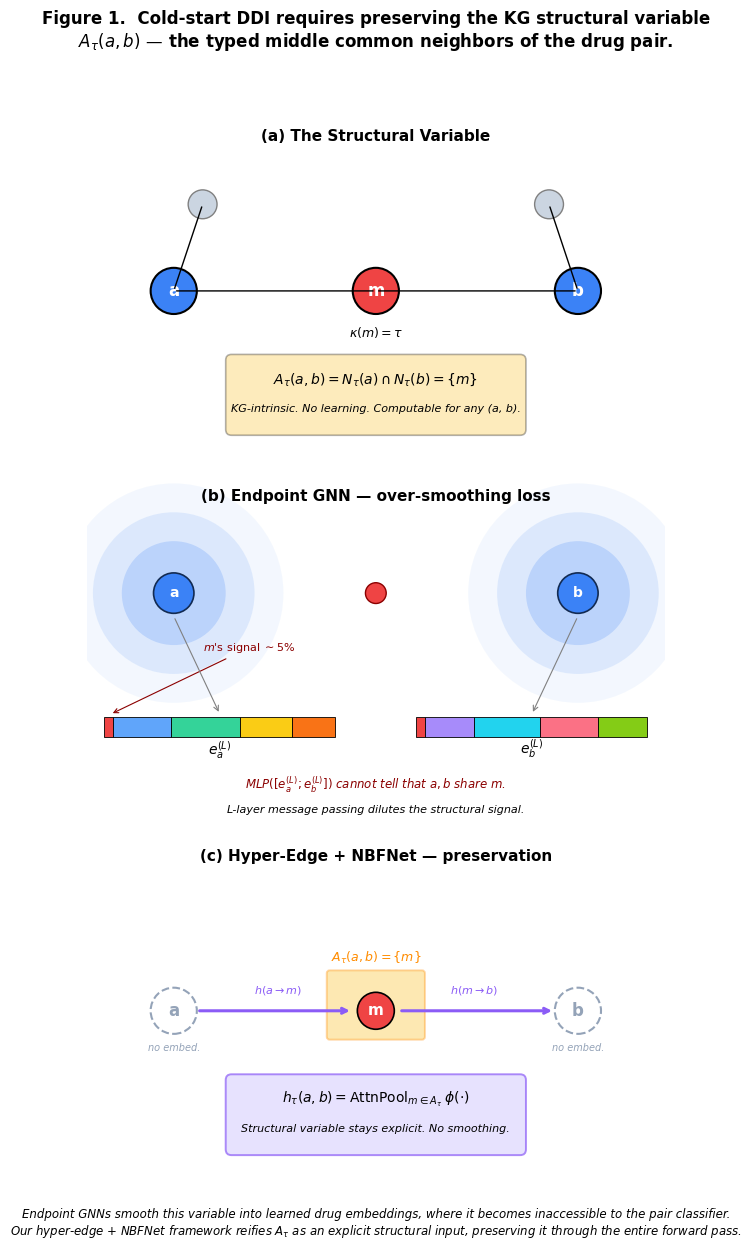

Write the Python code that produced this figure. (Note: this script raises an exception after producing the figure.)
"""Generate Paper Figure 1 — Common Neighbor Structural Variable Preservation.

Three panels showing:
  (a) The structural variable A_τ(a, b) — a KG-intrinsic anchor node set
  (b) Endpoint GNN over-smoothing — A_τ dissolves into mixed embeddings
  (c) Our framework — A_τ stays explicit through the forward pass

Output: Notes/Log/figures/figure_1_common_neighbor_preservation.png (+ .pdf)
"""
from __future__ import annotations

from pathlib import Path

import matplotlib.patches as mpatches
import matplotlib.pyplot as plt
import numpy as np
from matplotlib.patches import Circle, FancyArrowPatch, FancyBboxPatch, Rectangle


# ----------------------------------------------------------------------------
# Style
# ----------------------------------------------------------------------------
plt.rcParams.update({
    "font.family": "DejaVu Sans",
    "font.size": 9,
    "axes.titlesize": 11,
    "axes.titleweight": "bold",
})

C_DRUG_KNOWN = "#3b82f6"     # blue for known drug
C_DRUG_COLD = "#94a3b8"       # gray for cold drug
C_ANCHOR = "#ef4444"          # red for anchor m
C_OTHER = "#cbd5e1"           # light gray for other neighbors
C_EMBED_KNOWN = "#10b981"     # green for known embedding
C_HIGHLIGHT = "#fbbf24"       # yellow for highlight set
C_PATH = "#8b5cf6"            # purple for NBFNet path


# ----------------------------------------------------------------------------
# Panel (a): The Structural Variable
# ----------------------------------------------------------------------------
def draw_panel_a(ax) -> None:
    ax.set_xlim(0, 10)
    ax.set_ylim(0, 6)
    ax.set_aspect("equal")
    ax.axis("off")

    # Title
    ax.text(5, 5.6, "(a) The Structural Variable", ha="center", fontsize=11,
            fontweight="bold")

    # Drug a (left)
    a_pos = (1.5, 3)
    ax.add_patch(Circle(a_pos, 0.4, facecolor=C_DRUG_KNOWN, edgecolor="black",
                        linewidth=1.5))
    ax.text(*a_pos, "a", ha="center", va="center", fontsize=12, fontweight="bold",
            color="white")

    # Drug b (right)
    b_pos = (8.5, 3)
    ax.add_patch(Circle(b_pos, 0.4, facecolor=C_DRUG_KNOWN, edgecolor="black",
                        linewidth=1.5))
    ax.text(*b_pos, "b", ha="center", va="center", fontsize=12, fontweight="bold",
            color="white")

    # Common anchor m (center)
    m_pos = (5, 3)
    ax.add_patch(Circle(m_pos, 0.4, facecolor=C_ANCHOR, edgecolor="black",
                        linewidth=1.5))
    ax.text(*m_pos, "m", ha="center", va="center", fontsize=12, fontweight="bold",
            color="white")
    ax.text(5, 2.2, r"$\kappa(m)=\tau$", ha="center", fontsize=9, style="italic")

    # Other neighbors (one per drug, not common)
    a_neighbor = (2, 4.5)
    ax.add_patch(Circle(a_neighbor, 0.25, facecolor=C_OTHER, edgecolor="gray",
                        linewidth=1))
    b_neighbor = (8, 4.5)
    ax.add_patch(Circle(b_neighbor, 0.25, facecolor=C_OTHER, edgecolor="gray",
                        linewidth=1))

    # Connect: a → m, b → m, a → other, b → other
    edges = [(a_pos, m_pos), (b_pos, m_pos), (a_pos, a_neighbor),
             (b_pos, b_neighbor)]
    for s, t in edges:
        ax.annotate("", xy=t, xytext=s,
                    arrowprops=dict(arrowstyle="-", color="black", lw=1.0))

    # The structural variable box
    ax.add_patch(FancyBboxPatch((2.5, 0.6), 5, 1.2,
                                 boxstyle="round,pad=0.1",
                                 facecolor=C_HIGHLIGHT, alpha=0.3,
                                 edgecolor="black", linewidth=1.2))
    ax.text(5, 1.4,
            r"$A_\tau(a, b) = N_\tau(a) \cap N_\tau(b) = \{m\}$",
            ha="center", fontsize=10)
    ax.text(5, 0.9,
            "KG-intrinsic. No learning. Computable for any (a, b).",
            ha="center", fontsize=8, style="italic")


# ----------------------------------------------------------------------------
# Panel (b): Endpoint GNN Over-Smoothing
# ----------------------------------------------------------------------------
def draw_panel_b(ax) -> None:
    ax.set_xlim(0, 10)
    ax.set_ylim(0, 6)
    ax.set_aspect("equal")
    ax.axis("off")

    ax.text(5, 5.6, "(b) Endpoint GNN — over-smoothing loss",
            ha="center", fontsize=11, fontweight="bold")

    # Two drugs with multi-layer aggregation
    a_pos = (1.5, 4)
    b_pos = (8.5, 4)
    ax.add_patch(Circle(a_pos, 0.35, facecolor=C_DRUG_KNOWN, edgecolor="black",
                        linewidth=1.2))
    ax.text(*a_pos, "a", ha="center", va="center", fontsize=10, color="white",
            fontweight="bold")
    ax.add_patch(Circle(b_pos, 0.35, facecolor=C_DRUG_KNOWN, edgecolor="black",
                        linewidth=1.2))
    ax.text(*b_pos, "b", ha="center", va="center", fontsize=10, color="white",
            fontweight="bold")

    # Show multi-hop neighbors as concentric circles
    for r, alpha in [(0.9, 0.20), (1.4, 0.12), (1.9, 0.06)]:
        ax.add_patch(Circle(a_pos, r, facecolor=C_DRUG_KNOWN, alpha=alpha,
                            edgecolor="none"))
        ax.add_patch(Circle(b_pos, r, facecolor=C_DRUG_KNOWN, alpha=alpha,
                            edgecolor="none"))

    # m is tiny here
    m_pos = (5, 4)
    ax.add_patch(Circle(m_pos, 0.18, facecolor=C_ANCHOR, edgecolor="darkred"))

    # Embedding bars below (showing dilution)
    bar_y = 1.5
    bar_h = 0.35

    # For e_a^(L)
    bar_left_x = 0.3
    bar_width = 4.0
    # 5 colored slices: m (red) tiny + 4 others large
    slice_widths = [0.15, 1.0, 1.2, 0.9, 0.75]  # m tiny, others big
    slice_colors = [C_ANCHOR, "#60a5fa", "#34d399", "#facc15", "#f97316"]
    x_cursor = bar_left_x
    for w, c in zip(slice_widths, slice_colors):
        ax.add_patch(Rectangle((x_cursor, bar_y), w, bar_h, facecolor=c,
                                edgecolor="black", linewidth=0.6))
        x_cursor += w
    ax.text(bar_left_x + bar_width / 2, bar_y - 0.3,
            r"$e_a^{(L)}$", ha="center", fontsize=10)

    # For e_b^(L)
    bar_left_x_b = 5.7
    x_cursor = bar_left_x_b
    slice_widths_b = [0.15, 0.85, 1.15, 1.0, 0.85]
    slice_colors_b = [C_ANCHOR, "#a78bfa", "#22d3ee", "#fb7185", "#84cc16"]
    for w, c in zip(slice_widths_b, slice_colors_b):
        ax.add_patch(Rectangle((x_cursor, bar_y), w, bar_h, facecolor=c,
                                edgecolor="black", linewidth=0.6))
        x_cursor += w
    ax.text(bar_left_x_b + bar_width / 2, bar_y - 0.3,
            r"$e_b^{(L)}$", ha="center", fontsize=10)

    # Annotate m's tiny red contribution
    ax.annotate(r"$m$'s signal $\sim 5\%$", xy=(bar_left_x + 0.1, bar_y + bar_h + 0.05),
                xytext=(2.0, 3.0), fontsize=8, color="darkred",
                arrowprops=dict(arrowstyle="->", color="darkred", lw=0.8))

    # Arrow from drugs to embedding bars
    ax.annotate("", xy=(bar_left_x + bar_width / 2, bar_y + bar_h + 0.05),
                xytext=(a_pos[0], a_pos[1] - 0.4),
                arrowprops=dict(arrowstyle="->", color="gray", lw=0.8,
                                connectionstyle="arc3,rad=0.0"))
    ax.annotate("", xy=(bar_left_x_b + bar_width / 2, bar_y + bar_h + 0.05),
                xytext=(b_pos[0], b_pos[1] - 0.4),
                arrowprops=dict(arrowstyle="->", color="gray", lw=0.8,
                                connectionstyle="arc3,rad=0.0"))

    # Bottom box: MLP can't recover
    ax.text(5, 0.6,
            r"MLP$([e_a^{(L)}; e_b^{(L)}])$ cannot tell that $a, b$ share $m$.",
            ha="center", fontsize=8.5, style="italic", color="darkred")
    ax.text(5, 0.2,
            "L-layer message passing dilutes the structural signal.",
            ha="center", fontsize=8, style="italic")


# ----------------------------------------------------------------------------
# Panel (c): Hyper-Edge + NBFNet Preservation
# ----------------------------------------------------------------------------
def draw_panel_c(ax) -> None:
    ax.set_xlim(0, 10)
    ax.set_ylim(0, 6)
    ax.set_aspect("equal")
    ax.axis("off")

    ax.text(5, 5.6, "(c) Hyper-Edge + NBFNet — preservation",
            ha="center", fontsize=11, fontweight="bold")

    # Drugs: NO learnable embedding (dashed, gray)
    a_pos = (1.5, 3)
    b_pos = (8.5, 3)
    ax.add_patch(Circle(a_pos, 0.4, facecolor="white", edgecolor=C_DRUG_COLD,
                        linewidth=1.5, linestyle="--"))
    ax.text(*a_pos, "a", ha="center", va="center", fontsize=12, fontweight="bold",
            color=C_DRUG_COLD)
    ax.add_patch(Circle(b_pos, 0.4, facecolor="white", edgecolor=C_DRUG_COLD,
                        linewidth=1.5, linestyle="--"))
    ax.text(*b_pos, "b", ha="center", va="center", fontsize=12, fontweight="bold",
            color=C_DRUG_COLD)

    ax.text(1.5, 2.3, "no embed.", ha="center", fontsize=7,
            style="italic", color=C_DRUG_COLD)
    ax.text(8.5, 2.3, "no embed.", ha="center", fontsize=7,
            style="italic", color=C_DRUG_COLD)

    # A_τ set highlighted as yellow box around m
    ax.add_patch(FancyBboxPatch((4.2, 2.55), 1.6, 1.1,
                                 boxstyle="round,pad=0.05",
                                 facecolor=C_HIGHLIGHT, alpha=0.35,
                                 edgecolor="darkorange", linewidth=1.4))
    m_pos = (5, 3)
    ax.add_patch(Circle(m_pos, 0.32, facecolor=C_ANCHOR, edgecolor="black",
                        linewidth=1.2))
    ax.text(*m_pos, "m", ha="center", va="center", fontsize=11, fontweight="bold",
            color="white")
    ax.text(5, 3.85, r"$A_\tau(a, b) = \{m\}$", ha="center", fontsize=9,
            fontweight="bold", color="darkorange")

    # NBFNet path from a → m → b shown as colored arrows
    ax.annotate("", xy=(m_pos[0] - 0.4, m_pos[1]),
                xytext=(a_pos[0] + 0.4, a_pos[1]),
                arrowprops=dict(arrowstyle="->", color=C_PATH, lw=2.2))
    ax.annotate("", xy=(b_pos[0] - 0.4, b_pos[1]),
                xytext=(m_pos[0] + 0.4, m_pos[1]),
                arrowprops=dict(arrowstyle="->", color=C_PATH, lw=2.2))
    ax.text(3.3, 3.3, r"$h(a \to m)$", ha="center", fontsize=8,
            color=C_PATH, fontweight="bold")
    ax.text(6.7, 3.3, r"$h(m \to b)$", ha="center", fontsize=8,
            color=C_PATH, fontweight="bold")

    # h_τ box
    ax.add_patch(FancyBboxPatch((2.5, 0.6), 5, 1.2,
                                 boxstyle="round,pad=0.1",
                                 facecolor="#ddd6fe", alpha=0.7,
                                 edgecolor=C_PATH, linewidth=1.4))
    ax.text(5, 1.4,
            r"$h_\tau(a, b) = \mathrm{AttnPool}_{m \in A_\tau} \;\phi(\cdot)$",
            ha="center", fontsize=10)
    ax.text(5, 0.9,
            "Structural variable stays explicit. No smoothing.",
            ha="center", fontsize=8, style="italic")


# ----------------------------------------------------------------------------
# Main
# ----------------------------------------------------------------------------
def main() -> None:
    fig, axes = plt.subplots(3, 1, figsize=(8.5, 12.5))
    draw_panel_a(axes[0])
    draw_panel_b(axes[1])
    draw_panel_c(axes[2])

    fig.suptitle(
        "Figure 1.  Cold-start DDI requires preserving the KG structural variable\n"
        r"$A_\tau(a, b)$ — the typed middle common neighbors of the drug pair.",
        fontsize=12, fontweight="bold", y=0.99,
    )
    fig.text(
        0.5, 0.01,
        "Endpoint GNNs smooth this variable into learned drug embeddings, where it becomes inaccessible to the pair classifier.\n"
        "Our hyper-edge + NBFNet framework reifies $A_\\tau$ as an explicit structural input, preserving it through the entire forward pass.",
        ha="center", fontsize=8.5, style="italic",
    )

    plt.tight_layout(rect=(0.0, 0.04, 1.0, 0.96))

    out_dir = Path(__file__).resolve().parents[2] / "Notes" / "Log" / "figures"
    out_dir.mkdir(parents=True, exist_ok=True)

    fig.savefig(out_dir / "figure_1_common_neighbor_preservation.png",
                dpi=200, bbox_inches="tight")
    fig.savefig(out_dir / "figure_1_common_neighbor_preservation.pdf",
                bbox_inches="tight")
    print(f"saved -> {out_dir / 'figure_1_common_neighbor_preservation.png'}")
    print(f"saved -> {out_dir / 'figure_1_common_neighbor_preservation.pdf'}")
    plt.close(fig)


if __name__ == "__main__":
    main()
